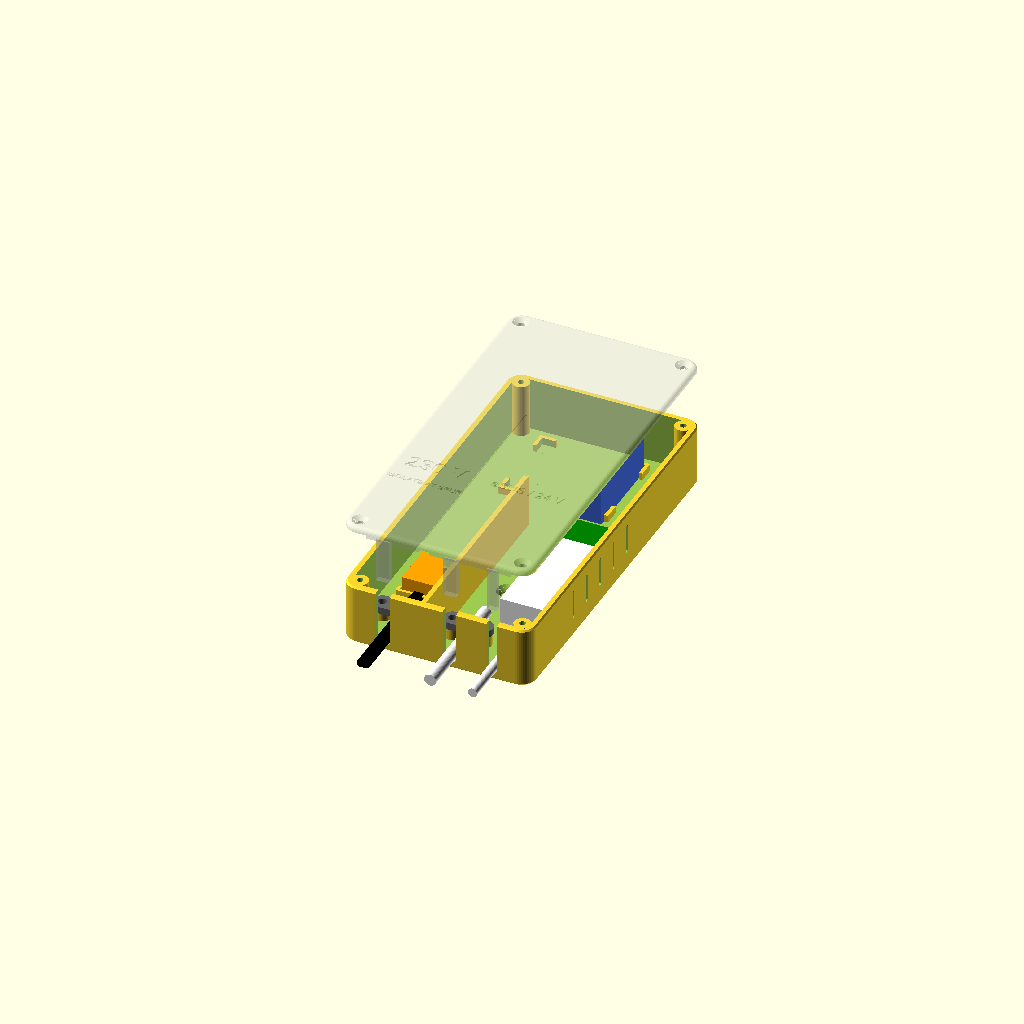
Cell 1: rendered with the file's own defaults.
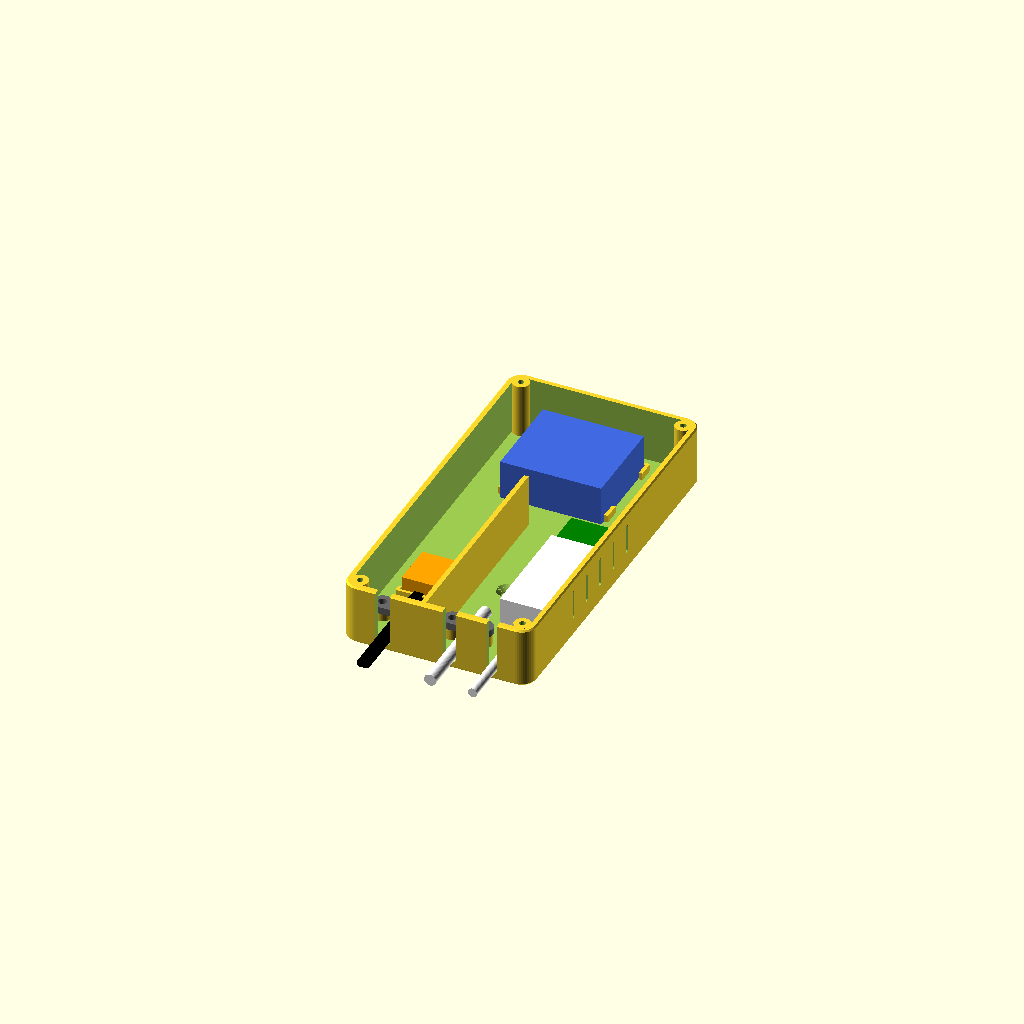
Cell 2 — part set to "inside", the other parameters unchanged.
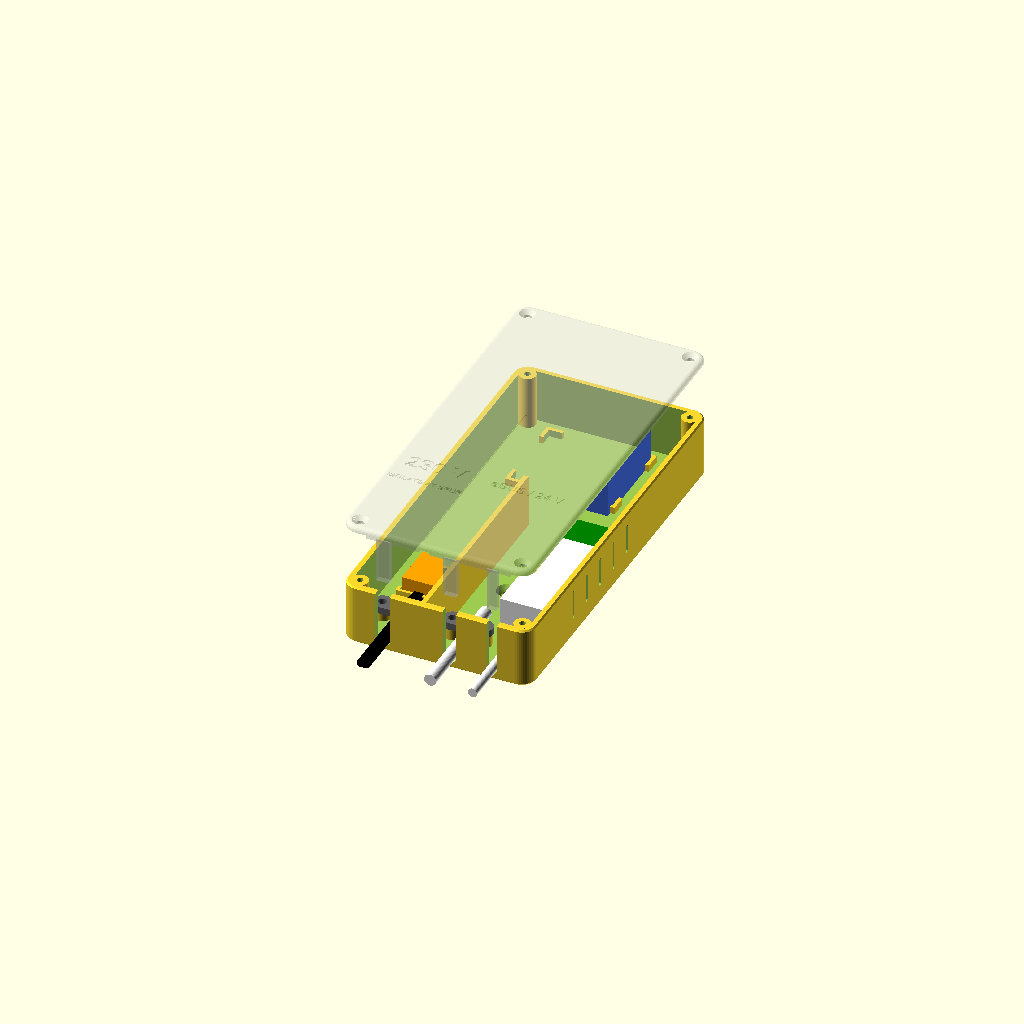
Cell 3: ferrules = 12 (everything else at default).
One fixed orthographic camera (rotation 55°, 0°, 25°; colour scheme Cornfield) for every cell.
Source of the model, enclosure/heating-box.scad:
// Heating box: wall enclosure next to the boiler for the Shelly 1 Gen4 (heat-demand relay)
// and the eBUS Adapter Stick C6. Print in flame-retardant ABS (UL94 V-0).
//
// Layout as it hangs on the wall (looking at the lid), all cables leave through the bottom:
//
//   +------------------------------+
//   |      [ Shelly, terminals ]   |   N L | 12V SW  O I   (the divider meets the gap after L)
//   |   mains   |      low voltage |
//   |  (L/N, E) |  O/I + eBUS stick|
//   |  [earth]  |        [stick]   |
//   |  clamp    |  clamp     USB   |
//   +---o-------+----o--------o----+
//      mains flex  boiler cable  USB-C
//
// - Mains compartment (left): the fused-spur flex to L/N, its earth core into a Wago in the
//   pocket, a screw-down clamp so a pull on the flex can't reach the terminals. No vents.
// - Low-voltage compartment (right): O/I to the boiler's 24V= RT, the eBUS pair, the stick and
//   its USB-C lead. Vents on the right-hand side only.
// - The divider runs from the bottom wall up to just below the Shelly's terminals.
// - The lid needs a screwdriver (4 x M3 self-tapping), is marked 230 V over the mains side and
//   has ribs that hold the Shelly and the stick down. Tongues close the cable slots above the cables.
// - Two countersunk wall screws (No. 8 / 4 mm), both in the low-voltage compartment.
//
// Render a part with:  openscad -D 'part="base"' -o base.stl heating-box.scad
// Parts: assembly (preview only), inside (base + stand-ins, no lid), base, lid, clamp_mains,
// clamp_lv, testfit (floor and 4 mm of the walls, to check the fit before the full print).

part = "assembly"; // [assembly, inside, base, lid, clamp_mains, clamp_lv, testfit]

/* [Measured 2026-10-20 (mm)] */
shelly = [42.27, 38.29, 16.5]; // Shelly width, height, depth as mounted (terminal strip along the bottom edge); depth from the datasheet
shelly_split = 0.39;       // the gap between the L and 12V terminals, as a fraction of the Shelly's width from its left edge
ferrules = 6;              // how far the wire ferrules stick out below the terminals
stick = [20, 46.53, 13.3]; // eBUS stick width, length, depth (to the top of the black headers)
plug_h = 60 - 46.53;       // the green eBUS plug and its ferrules reach 60 mm from the stick's USB end
// Cables as [width, height] lying on the floor; round ones have both the same.
mains = [5.5, 3.3];        // black mains flex: flat (oval)
lv = [5, 5];               // white boiler cable (O/I + eBUS)
usb = [3.8, 3.8];          // USB-C lead
usb_room = 24 + 2;         // below the stick: USB-C plug + strain relief (24 mm), cable straight out
earth_pocket = true;       // pocket for a Wago 221-413 for an earth core (not needed with 2-core flex)
wago = [14.1, 18.6, 8.2];  // Wago 221-413 (width, length, height)

/* [Box] */
wall = 2.5;
floor_t = 3;
lid_t = 3;
r_out = 6;                 // outside corner radius (the inside follows at constant wall)
edge = 0.6;                // chamfer on both sides of the lid joint: a small V shadow line
foot = 1;                  // chamfer round the bottom (wall side): neat edge, hides elephant foot
lid_round = 1.8;           // rounded top edge of the lid
gap = 0.6;                 // clearance around the Shelly and the stick
fit = 0.3;                 // lid lip / slot tongue clearance
// Cable clamps: [squeeze (fraction of the cable height), ridge width, ridge height, floor ridges]
mains_grip = [0.15, 2, 1, false];
lv_grip = [0.3, 3, 1.5, true]; // round cable: firmer squeeze plus two floor ridges for an S-bend
mains_w = 30;              // mains compartment width
lv_w = stick[0] + 22;      // low-voltage compartment width
div_t = 2;
inner_d = max(shelly[2], stick[2]) + 6; // inside depth (wall to lid)
boss_d = 7;                // lid screw bosses in the inside corners
self_tap = 2.6;            // pilot hole for M3 self-tapping screws
m3_clear = 3.4;
wall_screw = 4.5;          // No. 8 / 4 mm wall screws
wall_head = 8.6;

$fn = 48;

// ---- derived layout (inside coordinates: x right, y up, z out of the wall; origin = inner bottom-left)
W = mains_w + div_t + lv_w;
y_stick0 = usb_room;
y_div_top = y_stick0 + stick[1] + plug_h + 6;
y_sh0 = y_div_top + ferrules + 6;             // bottom (terminal) edge of the Shelly: ferrules + room to bend the cores
H = y_sh0 + shelly[1] + 8;
x_div = mains_w + div_t / 2;
sh_x0 = x_div - shelly_split * shelly[0];
stick_x0 = W - 3 - stick[0] - gap;
usb_x = stick_x0 + (stick[0] + gap) / 2;
mains_x = mains_w / 2;
clamp_y = 14;
mains_off = mains[0] / 2 + 5;                 // clamp screw offset from the cable centre
lv_off = lv[0] / 2 + 4;
lv_x = mains_w + div_t + lv_off + 4 + 0.5;    // the clamp bar's end clears the divider by 0.5 mm
top = floor_t + inner_d;                      // rim height
r_in = r_out - wall;
bi = boss_d / 2 - 0.5;                        // bosses sink 0.5 mm into the walls (no line-only contact) and
                                              // sit far enough in for the countersinks to clear the lid's rounded edge
corners = [[bi, bi], [W - bi, bi], [bi, H - bi], [W - bi, H - bi]];
wall_screws = [[(sh_x0 + shelly[0] + W) / 2, y_sh0 + shelly[1] / 2], [lv_x, y_stick0 + stick[1] / 2]];
slots = [[mains_x, mains], [lv_x, lv], [usb_x, usb]];

assert(sh_x0 > bi + boss_d / 2 + 1, "Shelly hits the lid screw boss: widen mains_w or change shelly_split");
assert(sh_x0 + shelly[0] < W - 2, "Shelly too wide for the box: widen lv_w");
assert(wall_screws[0][0] - wall_head / 2 > sh_x0 + shelly[0] + 1, "top wall screw under the Shelly: widen lv_w");
assert(wall_screws[1][0] + wall_head / 2 < stick_x0 - 1.5, "lower wall screw under the stick: widen lv_w");

// ---- shapes
module rrect(w, h, r) { translate([r, r]) offset(r = r) square([w - 2 * r, h - 2 * r]); }

// Rounded-corner block from z = 0 to ht, origin at its outer bottom-left corner, with an optional
// bottom chamfer (cb) and either a top chamfer (ct) or a rounded top edge (rt).
module rounded_block(w, h, r, ht, cb = 0, ct = 0, rt = 0) {
    prof = concat(
        cb > 0 ? [[0, cb], [cb, 0]] : [[0, 0]],
        rt > 0 ? [for (a = [0 : 15 : 90]) [ht - rt + rt * sin(a), rt * (1 - cos(a))]]
               : ct > 0 ? [[ht - ct, 0], [ht, ct]] : [[ht, 0]]);
    hull() for (q = prof) translate([q[1], q[1], min(q[0], ht - 0.01)])
        linear_extrude(0.01) rrect(w - 2 * q[1], h - 2 * q[1], r - q[1]);
}

// ---- base
module stadium(c) {          // cable cross-section [width, height]; a circle when both match
    hull() for (s = [-1, 1]) translate([s * (c[0] - c[1]) / 2, 0]) circle(d = c[1]);
}

module u_slot(x, c) {        // cable slot in the bottom wall, open towards the lid
    translate([x, 1, floor_t + c[1] / 2]) rotate([90, 0, 0]) linear_extrude(wall + 2) {
        offset(delta = fit) stadium(c);
        translate([-c[0] / 2 - fit, 0]) square([c[0] + 2 * fit, inner_d]);
    }
}

function clamp_h(c, g) = floor_t + c[1] * (1 - g[0]) + g[2]; // boss top: the clamp's ridge squeezes the sheath by g[0]

module clamp_bosses(x, c, off, g) {
    for (s = [-1, 1]) translate([x + s * off, clamp_y, 0])
        difference() {
            cylinder(d = 7, h = clamp_h(c, g));
            translate([0, 0, floor_t]) cylinder(d = self_tap, h = 20);
        }
    // floor ridges just outside the bar: with its ridge in the middle they kink the cable
    if (g[3]) for (s = [-1, 1]) translate([x - c[0] / 2 - 1, clamp_y + s * 4.75 - 0.75, 0])
        cube([c[0] + 2, 1.5, floor_t + 1]);
}

module l_corner(sx, sy) {    // L-shaped locating rail around a corner of the Shelly
    mirror([sx < 0 ? 1 : 0, 0, 0]) mirror([0, sy < 0 ? 1 : 0, 0])
        difference() { cube([7, 7, floor_t + 3]); translate([1.5, 1.5, 0]) cube([10, 10, 10]); }
}

module base() {
    difference() {
        union() {
            // tray
            difference() {
                translate([-wall, -wall, 0]) rounded_block(W + 2 * wall, H + 2 * wall, r_out, top, cb = foot, ct = edge);
                translate([0, 0, floor_t]) linear_extrude(top) rrect(W, H, r_in);
            }
            // lid screw bosses
            for (c = corners) translate([c[0], c[1], 0]) cylinder(d = boss_d, h = top);
            // divider: bottom wall up to just below the Shelly's terminals
            translate([mains_w, 0, 0]) cube([div_t, y_div_top, top]);
            // Shelly locating corners (not along the terminal edge, the wires need it)
            sx0 = sh_x0 - gap / 2 - 1.5; sx1 = sh_x0 + shelly[0] + gap / 2 + 1.5;
            sy0 = y_sh0 - gap / 2 - 1.5; sy1 = y_sh0 + shelly[1] + gap / 2 + 1.5;
            translate([sx0, sy1, 0]) l_corner(1, -1);
            translate([sx1, sy1, 0]) l_corner(-1, -1);
            translate([sx0, sy0 + 4, 0]) l_corner(1, 1);  // lifted so the terminal wires pass
            translate([sx1, sy0 + 4, 0]) l_corner(-1, 1);
            // stick rails
            for (x = [stick_x0 - 1.5, stick_x0 + stick[0] + gap])
                translate([x, y_stick0 + 6, 0]) cube([1.5, stick[1] - 12, floor_t + 3]);
            // earth Wago pocket
            if (earth_pocket) translate([mains_x - wago[0] / 2 - gap - 1.2, clamp_y + 14, 0])
                difference() {
                    cube([wago[0] + 2 * gap + 2.4, wago[1] + 2 * gap + 2.4, floor_t + 3]);
                    translate([1.2, 1.2, floor_t]) cube([wago[0] + 2 * gap, wago[1] + 2 * gap, 10]);
                    translate([-1, 3, floor_t]) cube([wago[0] + 10, wago[1] - 6, 10]); // open sides for the wires
                }
            // cable clamp bosses
            clamp_bosses(mains_x, mains, mains_off, mains_grip);
            clamp_bosses(lv_x, lv, lv_off, lv_grip);
        }
        // lid screw holes
        for (c = corners) translate([c[0], c[1], floor_t + 2]) cylinder(d = self_tap, h = top);
        // cable slots
        for (s = slots) u_slot(s[0], s[1]);
        // wall screws, countersunk from inside
        for (p = wall_screws) translate([p[0], p[1], -1]) {
            cylinder(d = wall_screw, h = floor_t + 2);
            translate([0, 0, 1 + floor_t - wall_head / 2 + 0.01]) cylinder(d1 = 0, d2 = wall_head, h = wall_head / 2);
        }
        // vents: right-hand side, low-voltage compartment only
        for (i = [0 : 4]) translate([W - 1, y_stick0 + 10.8 + i * 12, floor_t + 5.8])
            hull() for (z = [0, inner_d - 11.6]) translate([0, 0, z]) rotate([0, 90, 0]) cylinder(d = 1.6, h = wall + 2);
    }
}

// ---- lid (modelled in place on top of the base; flipped for printing)
module lid() {
    difference() {
        union() {
            translate([-wall, -wall, top]) rounded_block(W + 2 * wall, H + 2 * wall, r_out, lid_t, cb = edge, rt = lid_round);
            // locating lip just inside the walls, cut back around the bosses and the divider
            difference() {
                translate([fit, fit, top - 3]) linear_extrude(3.01) rrect(W - 2 * fit, H - 2 * fit, r_in - fit);
                translate([fit + 1.2, fit + 1.2, top - 4]) linear_extrude(5) rrect(W - 2 * fit - 2.4, H - 2 * fit - 2.4, max(r_in - fit - 1.2, 0.5));
                for (c = corners) translate([c[0], c[1], top - 4]) cylinder(d = boss_d + 2, h = 5);
                translate([mains_w - 1, -1, top - 4]) cube([div_t + 2, 4, 5]);
            }
            // tongues closing the cable slots down to just above each cable
            for (s = slots) translate([s[0] - s[1][0] / 2 - fit + 0.2, -wall, floor_t + s[1][1] + 0.3])
                cube([s[1][0] + 2 * fit - 0.4, wall, top - floor_t - s[1][1] - 0.3]);
            // ribs holding the Shelly and the stick down (0.5 mm clearance)
            translate([sh_x0 + 6, y_sh0 + shelly[1] / 2 - 1, floor_t + shelly[2] + 0.5])
                cube([shelly[0] - 12, 2, top - floor_t - shelly[2] - 0.5]);
            for (dy = [0.25, 0.75]) translate([stick_x0 + 4, y_stick0 + stick[1] * dy - 1, floor_t + stick[2] + 0.5])
                cube([stick[0] - 8, 2, top - floor_t - stick[2] - 0.5]);
        }
        // countersunk M3 screws into the bosses
        for (c = corners) translate([c[0], c[1], top - 1]) {
            cylinder(d = m3_clear, h = lid_t + 2);
            translate([0, 0, lid_t + 1 - 1.8]) cylinder(d1 = m3_clear, d2 = 6.5, h = 1.81);
        }
        // markings, 0.6 mm deep
        translate([mains_w / 2, y_div_top / 2, top + lid_t - 0.6]) linear_extrude(1) {
            text("230 V", size = 7, halign = "center", valign = "center", font = "Liberation Sans:style=Bold");
            translate([0, -11]) text("ISOLATE AT SPUR", size = 2.6, halign = "center", valign = "center", font = "Liberation Sans:style=Bold");
        }
        translate([mains_w + div_t + lv_w / 2, y_div_top / 2, top + lid_t - 0.6]) linear_extrude(1)
            text("eBUS / 24 V", size = 4, halign = "center", valign = "center", font = "Liberation Sans");
        // line over the divider
        translate([x_div - 0.4, 0, top + lid_t - 0.6]) cube([0.8, y_div_top, 1]);
    }
}

// ---- cable clamp bars (print flat)
module clamp(c, off, g) {
    difference() {
        hull() for (s = [-1, 1]) translate([s * off, 0, 0]) cylinder(d = 8, h = 3);
        for (s = [-1, 1]) translate([s * off, 0, -1]) cylinder(d = m3_clear, h = 5);
    }
    // ridge that bites into the sheath
    translate([-c[0] / 2, -g[1] / 2, -g[2]]) cube([c[0], g[1], g[2]]);
}

// ---- parts
if (part == "base") base();
else if (part == "lid") translate([0, 0, top + lid_t]) rotate([180, 0, 0]) lid();
else if (part == "clamp_mains") translate([0, 0, 3]) rotate([180, 0, 0]) clamp(mains, mains_off, mains_grip); // ridge up
else if (part == "clamp_lv") translate([0, 0, 3]) rotate([180, 0, 0]) clamp(lv, lv_off, lv_grip);
else if (part == "testfit") intersection() { base(); translate([-50, -50, 0]) cube([W + 100, H + 100, floor_t + 4]); }
else {
    base();
    if (part == "assembly") color("lightgrey", 0.35) translate([0, 0, 25]) lid();
    // stand-ins for the parts, to check the fit
    color("royalblue") translate([sh_x0, y_sh0, floor_t]) cube(shelly);
    color("white") translate([stick_x0 + gap / 2, y_stick0, floor_t]) cube(stick);
    color("green") translate([stick_x0 + gap / 2 + 2, y_stick0 + stick[1], floor_t + 2]) cube([stick[0] - 4, plug_h, stick[2] - 2]);
    for (s = slots) color(s[0] == mains_x ? "black" : "white")
        translate([s[0], 30, floor_t + s[1][1] / 2]) rotate([90, 0, 0]) linear_extrude(50) stadium(s[1]);
    if (earth_pocket) color("orange") translate([mains_x - wago[0] / 2, clamp_y + 14 + 1.2 + gap, floor_t]) cube(wago);
    color("dimgrey") translate([mains_x, clamp_y, clamp_h(mains, mains_grip)]) clamp(mains, mains_off, mains_grip);
    color("dimgrey") translate([lv_x, clamp_y, clamp_h(lv, lv_grip)]) clamp(lv, lv_off, lv_grip);
}
Parameter table extracted from the source (name, type, default, range or options):
part: string, default "assembly", options "assembly", "inside", "base", "lid", "clamp_mains", "clamp_lv", "testfit"
shelly: vector, default [42.27, 38.29, 16.5]
shelly_split: number, default 0.39
ferrules: number, default 6
stick: vector, default [20, 46.53, 13.3]
mains: vector, default [5.5, 3.3]
lv: vector, default [5, 5]
usb: vector, default [3.8, 3.8]
earth_pocket: bool, default true
wago: vector, default [14.1, 18.6, 8.2]
wall: number, default 2.5
floor_t: number, default 3
lid_t: number, default 3
r_out: number, default 6
edge: number, default 0.6
foot: number, default 1
lid_round: number, default 1.8
gap: number, default 0.6
fit: number, default 0.3
mains_w: number, default 30
div_t: number, default 2
boss_d: number, default 7
self_tap: number, default 2.6
m3_clear: number, default 3.4
wall_screw: number, default 4.5
wall_head: number, default 8.6
clamp_y: number, default 14
